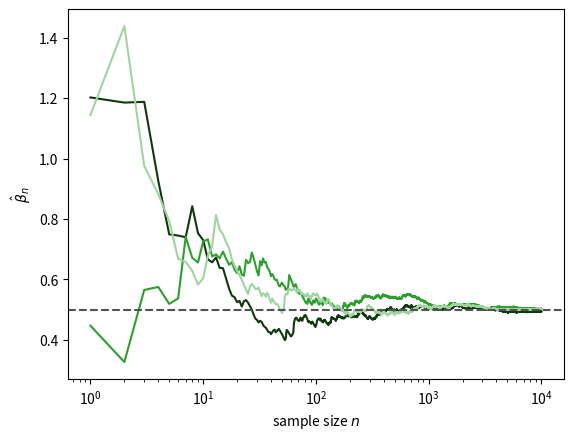

Generate this figure with matplotlib:
# Running sample mean of three samples from an exponential distribution with $\beta=1/2$
# Script of the lecture notes of PHAS0083 (UCL); the preamble below is shared by all scripts.

import numpy as np
import matplotlib.pyplot as plt
from matplotlib.colors import to_rgb
from types import SimpleNamespace
from scipy import stats, optimize, integrate, special
from scipy.stats import (norm, poisson, binom, chi2,
                         expon, gamma, gaussian_kde)
from scipy.optimize import minimize, minimize_scalar
from math import comb

rng = np.random.default_rng(42)

# colours by kind of object (see the Coding Conventions)
col = SimpleNamespace(
    hist="#9ecae1",  # histogram of a sample; prior
    pdf="#1f77b4",   # pdf or pmf of a model; posterior
    cdf="#ff7f0e",   # cdf, survival function, power
    emp="#2ca02c",   # sampled points, EDF, KDE, runs
    like="#6a51a3",  # likelihood, likelihood ratio
    data="black",    # observed data and statistics
    ref="#525252",   # exact or approximate curve
    thr="#525252",   # threshold, critical value, reading
    path="#ff7f0e",  # line over a heat map: path, contour
)
ref = dict(color=col.ref, ls="--")  # style of exact curves
thr = dict(color=col.thr, ls=":")   # style of thresholds


def shades(color, n):
    """n shades of a colour: dark, itself, light."""
    rgb = np.array(to_rgb(color))
    dark, light = 0.35 * rgb, rgb + (1 - rgb) * 0.55
    result = []
    for t in np.linspace(0, 1, n):
        a, b, u = (dark, rgb, 2 * t) if t < 0.5 else \
            (rgb, light, 2 * t - 1)
        result.append(a + (b - a) * u)
    return result


# ------------------------------------------------------------

beta = 1 / 2
N = 10_000
samples = [rng.exponential(scale=beta, size=N)
           for _ in range(3)]
n = np.arange(1, N + 1)

fig, ax = plt.subplots()
for color, x in zip(shades(col.emp, 3), samples):
    ax.plot(n, np.cumsum(x) / n, color=color)
ax.axhline(beta, **ref)
ax.set_xscale("log")
ax.set_xlabel("sample size $n$")
ax.set_ylabel(r"$\hat{\beta}_n$")

plt.show()
